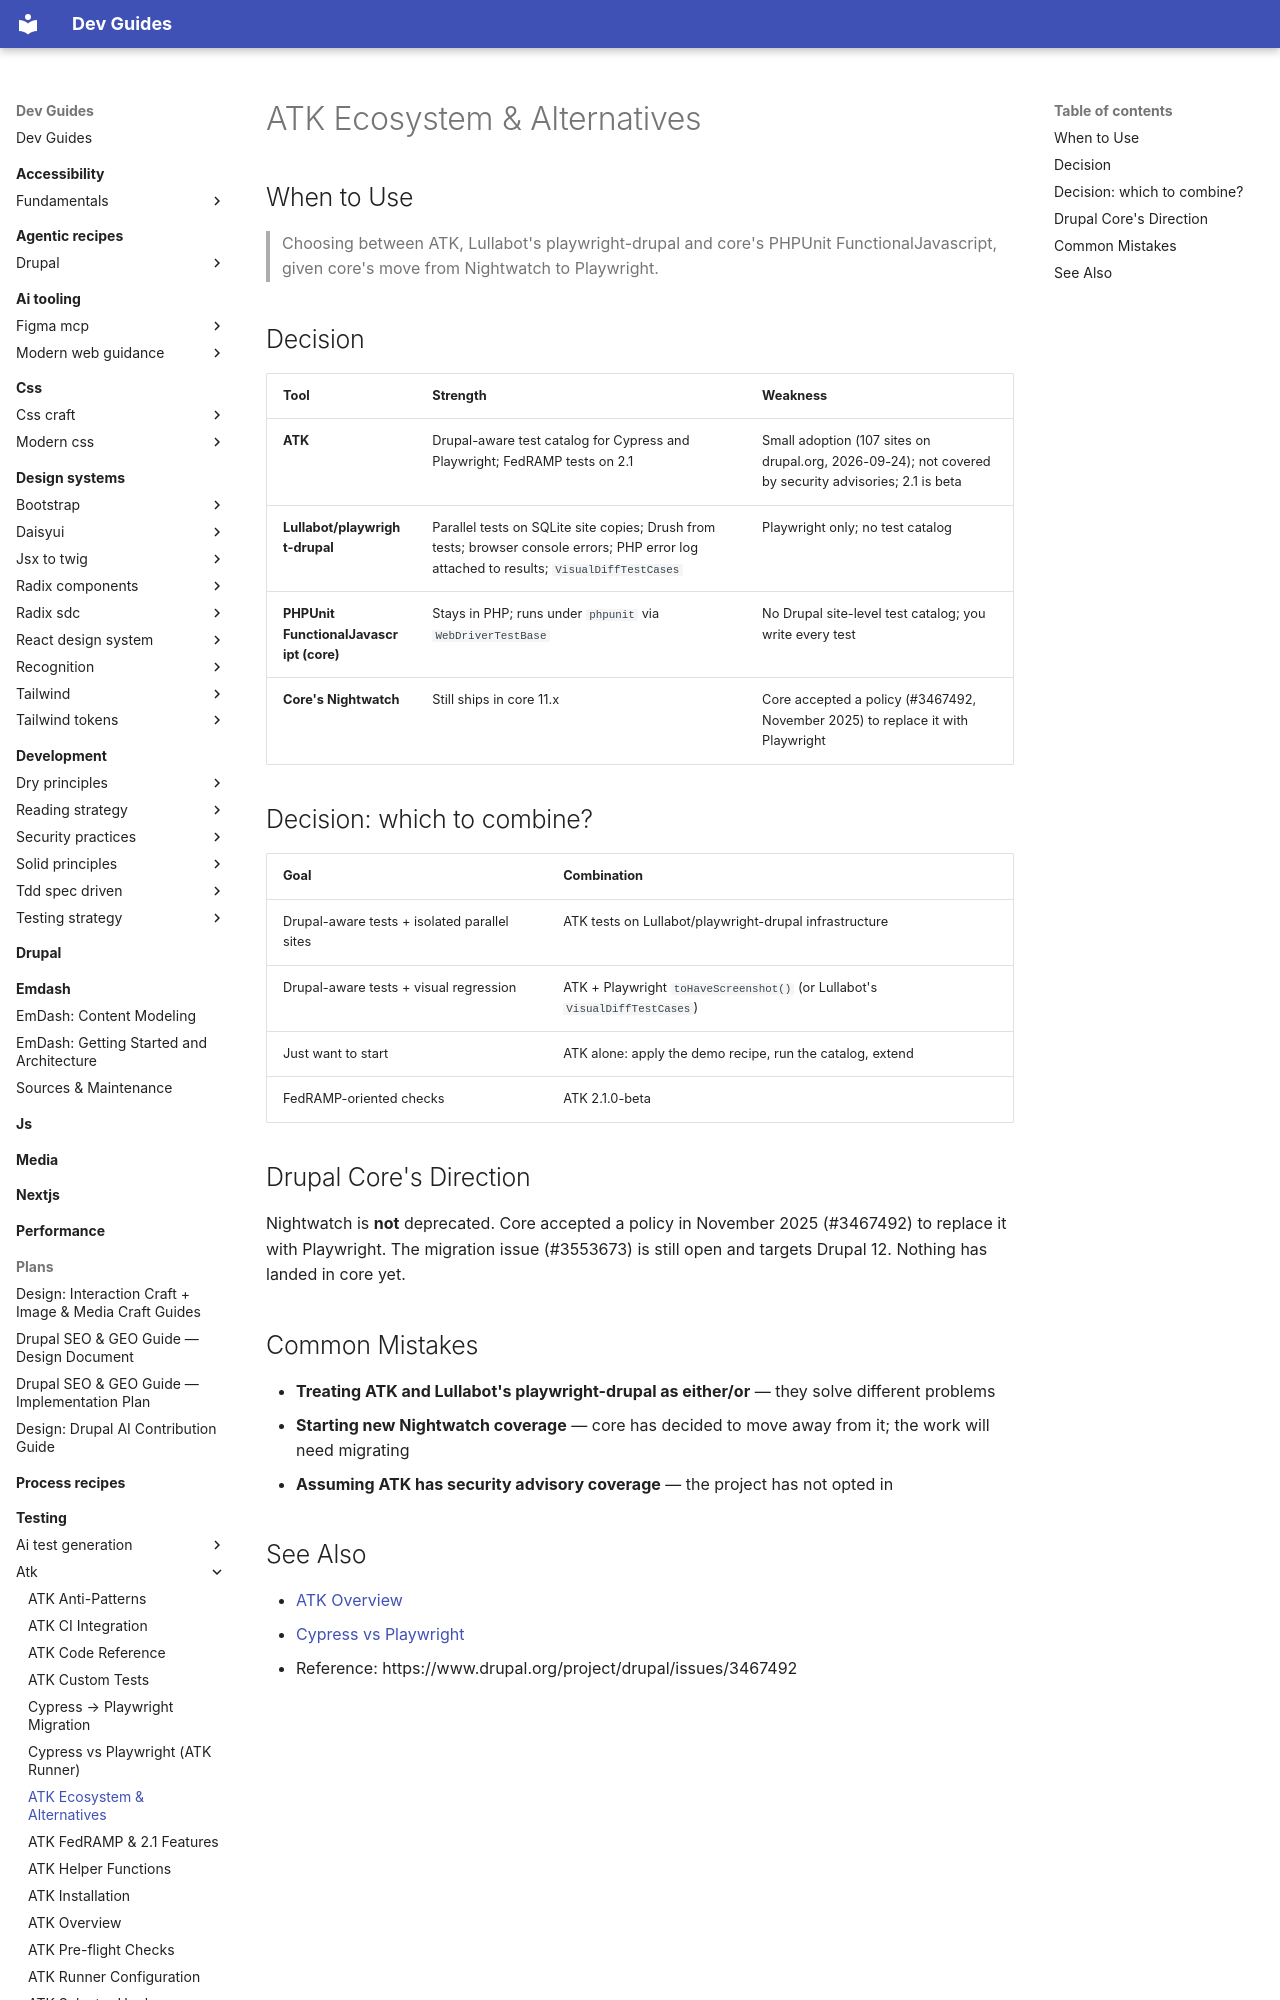

repository: camoa/dev-guides · page: testing/atk/atk-ecosystem/index.html · generator: mkdocs

---
description: "ATK vs Lullabot/playwright-drupal vs core PHPUnit FunctionalJavascript vs Nightwatch, and core's accepted move to Playwright."
tldr: "Choose ATK for a Drupal-aware Cypress/Playwright test catalog, Lullabot/playwright-drupal for isolated parallel test sites, or core PHPUnit to stay in PHP. Nightwatch is not deprecated — core accepted a policy to replace it with Playwright, but nothing has landed yet."
drupal_version: "11.x"
---

# ATK Ecosystem & Alternatives

## When to Use

> Choosing between ATK, Lullabot's playwright-drupal and core's PHPUnit FunctionalJavascript, given core's move from Nightwatch to Playwright.

## Decision

| Tool | Strength | Weakness |
|---|---|---|
| **ATK** | Drupal-aware test catalog for Cypress and Playwright; FedRAMP tests on 2.1 | Small adoption (107 sites on drupal.org, 2026-09-24); not covered by security advisories; 2.1 is beta |
| **Lullabot/playwright-drupal** | Parallel tests on SQLite site copies; Drush from tests; browser console errors; PHP error log attached to results; `VisualDiffTestCases` | Playwright only; no test catalog |
| **PHPUnit FunctionalJavascript (core)** | Stays in PHP; runs under `phpunit` via `WebDriverTestBase` | No Drupal site-level test catalog; you write every test |
| **Core's Nightwatch** | Still ships in core 11.x | Core accepted a policy (#3467492, November 2025) to replace it with Playwright |

## Decision: which to combine?

| Goal | Combination |
|---|---|
| Drupal-aware tests + isolated parallel sites | ATK tests on Lullabot/playwright-drupal infrastructure |
| Drupal-aware tests + visual regression | ATK + Playwright `toHaveScreenshot()` (or Lullabot's `VisualDiffTestCases`) |
| Just want to start | ATK alone: apply the demo recipe, run the catalog, extend |
| FedRAMP-oriented checks | ATK 2.1.0-beta |

## Drupal Core's Direction

Nightwatch is **not** deprecated. Core accepted a policy in November 2025 (#3467492) to replace it with Playwright. The migration issue (#3553673) is still open and targets Drupal 12. Nothing has landed in core yet.
